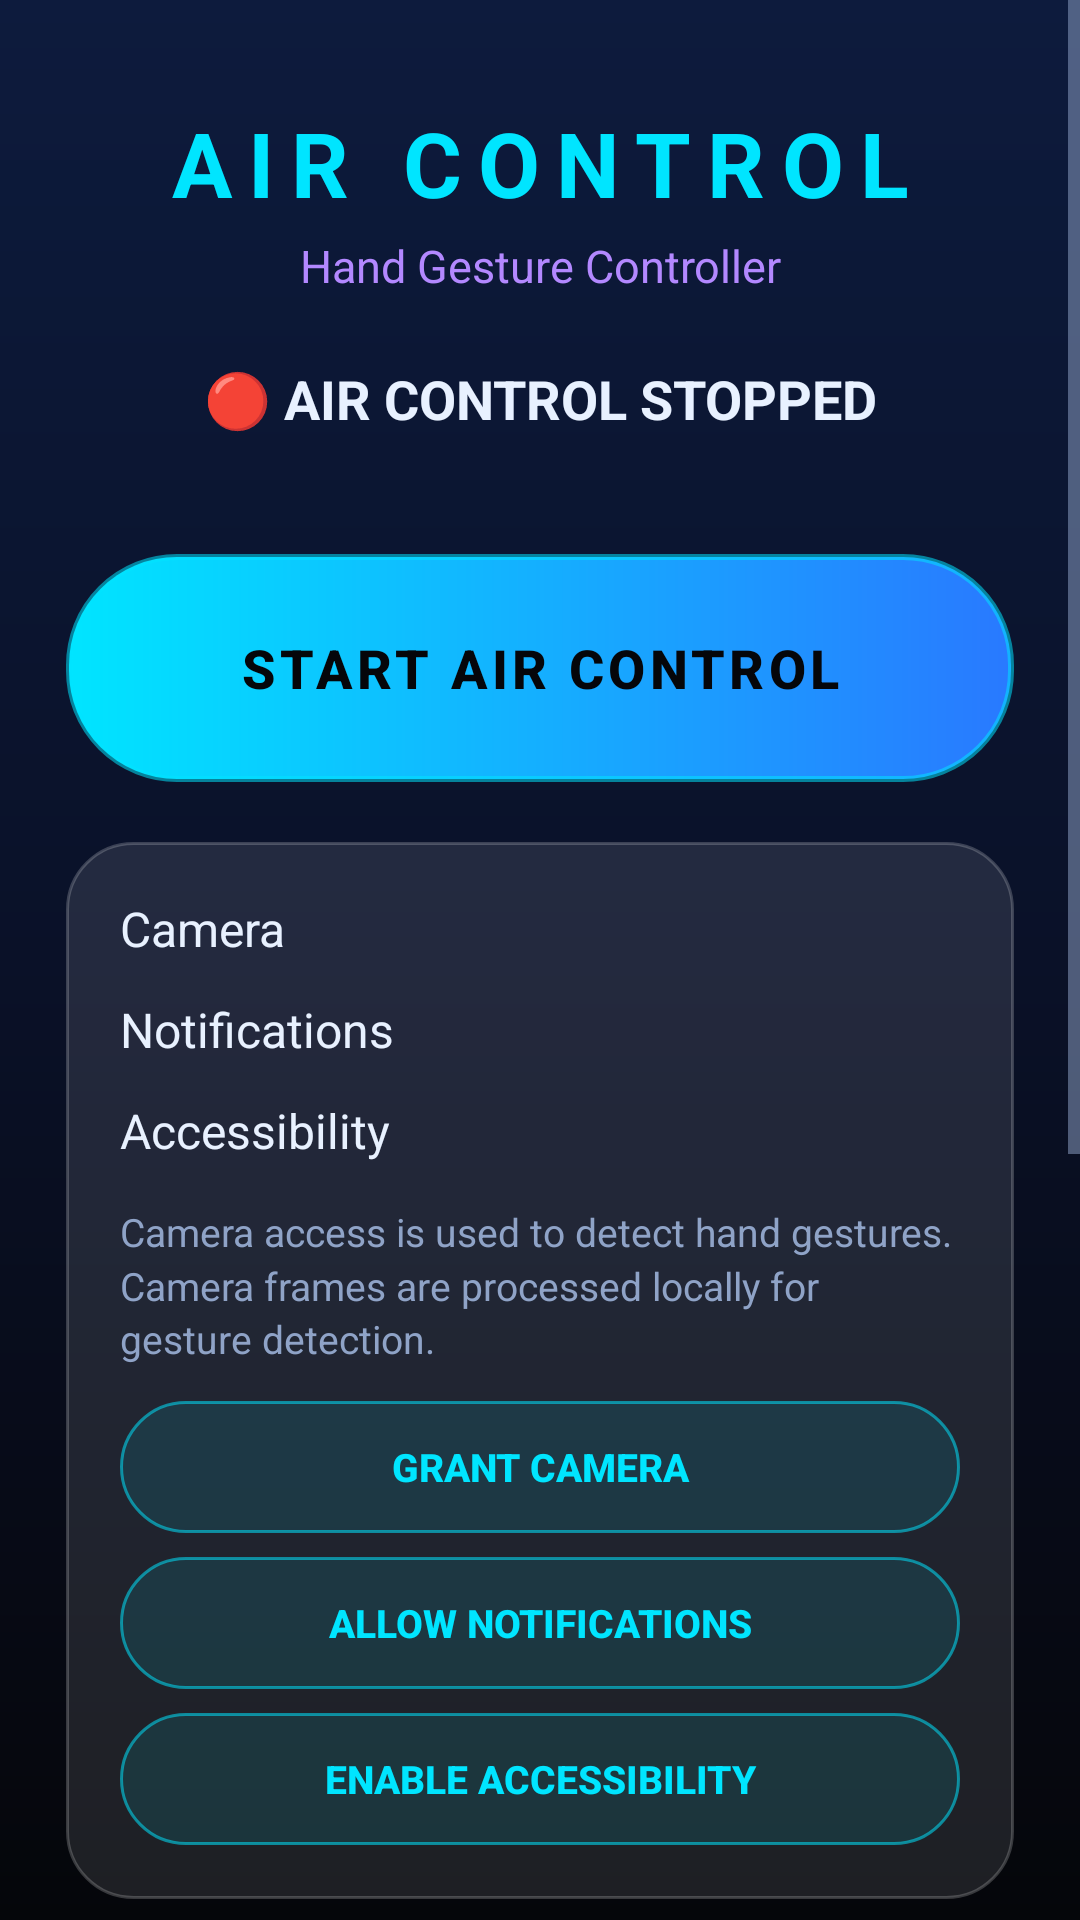

Here is an Android app screen rendered from its layout file. Give the layout XML and the strings, colors and styles it references.
<!-- AndroidManifest.xml: application theme Theme.AirGest -->
<!-- res/layout/activity_main.xml -->
<?xml version="1.0" encoding="utf-8"?>
<ScrollView xmlns:android="http://schemas.android.com/apk/res/android"
    android:id="@+id/root"
    android:layout_width="match_parent"
    android:layout_height="match_parent"
    android:fillViewport="true">

    <LinearLayout
        android:layout_width="match_parent"
        android:layout_height="wrap_content"
        android:orientation="vertical"
        android:padding="22dp">

        <TextView
            style="@style/Widget.AirGest.Title"
            android:layout_width="match_parent"
            android:layout_height="wrap_content"
            android:layout_marginTop="12dp"
            android:text="AIR CONTROL" />

        <TextView
            android:layout_width="match_parent"
            android:layout_height="wrap_content"
            android:layout_marginTop="4dp"
            android:gravity="center"
            android:text="@string/app_subtitle"
            android:textColor="@color/purple_light"
            android:textSize="15sp" />

        <TextView
            android:id="@+id/statusText"
            android:layout_width="match_parent"
            android:layout_height="wrap_content"
            android:layout_marginTop="22dp"
            android:gravity="center"
            android:text="@string/status_stopped"
            android:textColor="@color/text_primary"
            android:textSize="18sp"
            android:textStyle="bold" />

        <TextView
            android:id="@+id/statusDetail"
            style="@style/Widget.AirGest.Body"
            android:layout_width="match_parent"
            android:layout_height="wrap_content"
            android:layout_marginTop="4dp"
            android:gravity="center" />

        <androidx.appcompat.widget.AppCompatButton
            android:id="@+id/btnStartStop"
            android:layout_width="match_parent"
            android:layout_height="76dp"
            android:layout_marginTop="18dp"
            android:background="@drawable/btn_start"
            android:letterSpacing="0.08"
            android:text="@string/btn_start"
            android:textColor="@color/black"
            android:textSize="18sp"
            android:textStyle="bold" />

        <LinearLayout
            style="@style/Widget.AirGest.Card"
            android:layout_width="match_parent"
            android:layout_height="wrap_content"
            android:layout_marginTop="20dp">

            <LinearLayout
                android:layout_width="match_parent"
                android:layout_height="wrap_content"
                android:orientation="horizontal">
                <TextView
                    android:layout_width="0dp"
                    android:layout_height="wrap_content"
                    android:layout_weight="1"
                    android:text="@string/row_camera"
                    android:textColor="@color/text_primary"
                    android:textSize="16sp" />
                <TextView
                    android:id="@+id/stateCamera"
                    android:layout_width="wrap_content"
                    android:layout_height="wrap_content"
                    android:textColor="@color/text_primary"
                    android:textSize="14sp" />
            </LinearLayout>

            <LinearLayout
                android:layout_width="match_parent"
                android:layout_height="wrap_content"
                android:layout_marginTop="12dp"
                android:orientation="horizontal">
                <TextView
                    android:layout_width="0dp"
                    android:layout_height="wrap_content"
                    android:layout_weight="1"
                    android:text="@string/row_notifications"
                    android:textColor="@color/text_primary"
                    android:textSize="16sp" />
                <TextView
                    android:id="@+id/stateNotifications"
                    android:layout_width="wrap_content"
                    android:layout_height="wrap_content"
                    android:textColor="@color/text_primary"
                    android:textSize="14sp" />
            </LinearLayout>

            <LinearLayout
                android:layout_width="match_parent"
                android:layout_height="wrap_content"
                android:layout_marginTop="12dp"
                android:orientation="horizontal">
                <TextView
                    android:layout_width="0dp"
                    android:layout_height="wrap_content"
                    android:layout_weight="1"
                    android:text="@string/row_accessibility"
                    android:textColor="@color/text_primary"
                    android:textSize="16sp" />
                <TextView
                    android:id="@+id/stateAccessibility"
                    android:layout_width="wrap_content"
                    android:layout_height="wrap_content"
                    android:textColor="@color/text_primary"
                    android:textSize="14sp" />
            </LinearLayout>

            <TextView
                android:id="@+id/cameraExplain"
                style="@style/Widget.AirGest.Body"
                android:layout_width="match_parent"
                android:layout_height="wrap_content"
                android:layout_marginTop="14dp"
                android:text="@string/camera_explain" />

            <androidx.appcompat.widget.AppCompatButton
                android:id="@+id/btnGrantCamera"
                style="@style/Widget.AirGest.SmallButton"
                android:layout_width="match_parent"
                android:layout_height="wrap_content"
                android:layout_marginTop="12dp"
                android:text="@string/btn_grant_camera" />

            <androidx.appcompat.widget.AppCompatButton
                android:id="@+id/btnGrantNotifications"
                style="@style/Widget.AirGest.SmallButton"
                android:layout_width="match_parent"
                android:layout_height="wrap_content"
                android:layout_marginTop="8dp"
                android:text="@string/btn_grant_notifications" />

            <androidx.appcompat.widget.AppCompatButton
                android:id="@+id/btnAccessibility"
                style="@style/Widget.AirGest.SmallButton"
                android:layout_width="match_parent"
                android:layout_height="wrap_content"
                android:layout_marginTop="8dp"
                android:text="@string/btn_enable_accessibility" />
        </LinearLayout>

        <TextView
            android:id="@+id/menuSettings"
            style="@style/Widget.AirGest.Menu"
            android:layout_width="match_parent"
            android:layout_height="wrap_content"
            android:layout_marginTop="20dp"
            android:text="@string/menu_settings" />

        <TextView
            android:id="@+id/menuProfiles"
            style="@style/Widget.AirGest.Menu"
            android:layout_width="match_parent"
            android:layout_height="wrap_content"
            android:layout_marginTop="10dp"
            android:text="@string/menu_profiles" />

        <TextView
            android:id="@+id/menuCalibration"
            style="@style/Widget.AirGest.Menu"
            android:layout_width="match_parent"
            android:layout_height="wrap_content"
            android:layout_marginTop="10dp"
            android:text="@string/menu_calibration" />

        <TextView
            android:id="@+id/menuGuide"
            style="@style/Widget.AirGest.Menu"
            android:layout_width="match_parent"
            android:layout_height="wrap_content"
            android:layout_marginTop="10dp"
            android:text="@string/menu_guide" />

        <TextView
            android:id="@+id/menuDebug"
            style="@style/Widget.AirGest.Menu"
            android:layout_width="match_parent"
            android:layout_height="wrap_content"
            android:layout_marginTop="10dp"
            android:text="@string/menu_debug" />

        <TextView
            android:id="@+id/menuPrivacy"
            style="@style/Widget.AirGest.Menu"
            android:layout_width="match_parent"
            android:layout_height="wrap_content"
            android:layout_marginTop="10dp"
            android:layout_marginBottom="16dp"
            android:text="@string/menu_privacy" />
    </LinearLayout>
</ScrollView>
<!-- resources referenced by this layout -->
<resources>
  <color name="black">#FF05060A</color>
  <color name="purple_light">#FFB388FF</color>
  <color name="text_primary">#FFE8F1FF</color>
  <string name="app_subtitle">Hand Gesture Controller</string>
  <string name="btn_enable_accessibility">ENABLE ACCESSIBILITY</string>
  <string name="btn_grant_camera">GRANT CAMERA</string>
  <string name="btn_grant_notifications">ALLOW NOTIFICATIONS</string>
  <string name="btn_start">START AIR CONTROL</string>
  <string name="camera_explain">Camera access is used to detect hand gestures. Camera frames are processed locally for gesture detection.</string>
  <string name="menu_calibration">◎  Calibration</string>
  <string name="menu_debug">🛠  Debug</string>
  <string name="menu_guide">✋  Gesture Guide</string>
  <string name="menu_privacy">🔒  Privacy</string>
  <string name="menu_profiles">▦  App Profiles</string>
  <string name="menu_settings">⚙  Gesture Settings</string>
  <string name="row_accessibility">Accessibility</string>
  <string name="row_camera">Camera</string>
  <string name="row_notifications">Notifications</string>
  <string name="status_stopped">🔴 AIR CONTROL STOPPED</string>
  <style name="Widget.AirGest.Body" parent="">
          <item name="android:textColor">@color/text_secondary</item>
          <item name="android:textSize">13sp</item>
          <item name="android:lineSpacingMultiplier">1.15</item>
      </style>
  <style name="Widget.AirGest.Card" parent="">
          <item name="android:background">@drawable/bg_glass_card</item>
          <item name="android:orientation">vertical</item>
          <item name="android:padding">18dp</item>
      </style>
  <style name="Widget.AirGest.Title" parent="">
          <item name="android:textColor">@color/cyan</item>
          <item name="android:textSize">30sp</item>
          <item name="android:textStyle">bold</item>
          <item name="android:letterSpacing">0.18</item>
          <item name="android:gravity">center</item>
      </style>
  <color name="cyan">#FF00E5FF</color>
  <color name="electric_blue">#FF2979FF</color>
  <color name="text_secondary">#FF8FA3C7</color>
  <!-- drawable bg_glass_card (drawable) -->
  <?xml version="1.0" encoding="utf-8"?>
  <shape xmlns:android="http://schemas.android.com/apk/res/android" android:shape="rectangle">
      <solid android:color="@color/glass_fill" />
      <stroke android:width="1dp" android:color="@color/glass_stroke" />
      <corners android:radius="22dp" />
  </shape>
  <!-- drawable bg_menu_item (drawable) -->
  <?xml version="1.0" encoding="utf-8"?>
  <ripple xmlns:android="http://schemas.android.com/apk/res/android" android:color="#3300E5FF">
      <item>
          <shape android:shape="rectangle">
              <solid android:color="@color/glass_fill" />
              <stroke android:width="1dp" android:color="@color/glass_stroke" />
              <corners android:radius="18dp" />
          </shape>
      </item>
  </ripple>
  <!-- drawable btn_secondary (drawable) -->
  <?xml version="1.0" encoding="utf-8"?>
  <ripple xmlns:android="http://schemas.android.com/apk/res/android" android:color="#3300E5FF">
      <item>
          <shape android:shape="rectangle">
              <solid android:color="#1A00E5FF" />
              <stroke android:width="1dp" android:color="#8800E5FF" />
              <corners android:radius="22dp" />
          </shape>
      </item>
  </ripple>
  <color name="navy_deep">#FF0A1128</color>
  <color name="navy_card">#FF111F45</color>
  <!-- drawable bg_app (drawable) -->
  <?xml version="1.0" encoding="utf-8"?>
  <shape xmlns:android="http://schemas.android.com/apk/res/android" android:shape="rectangle">
      <gradient
          android:angle="270"
          android:startColor="@color/navy"
          android:centerColor="@color/navy_deep"
          android:endColor="@color/black"
          android:type="linear" />
  </shape>
  <color name="glass_fill">#1AFFFFFF</color>
  <color name="glass_stroke">#33FFFFFF</color>
  <color name="navy">#FF0D1B3D</color>
</resources>
